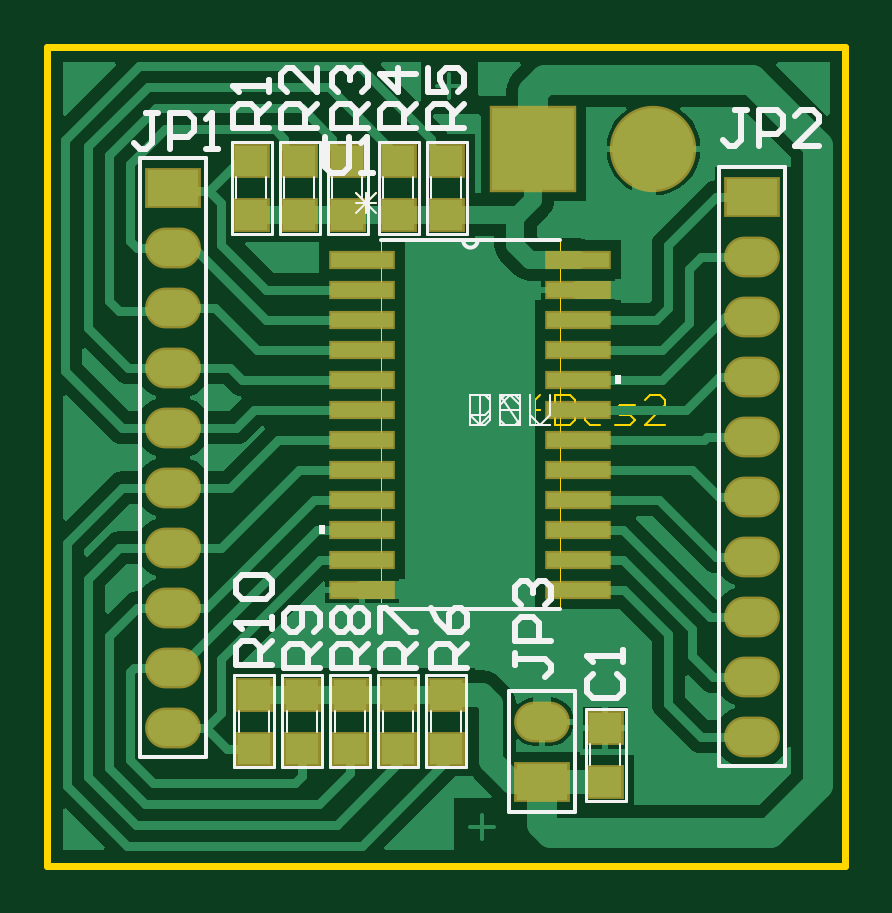
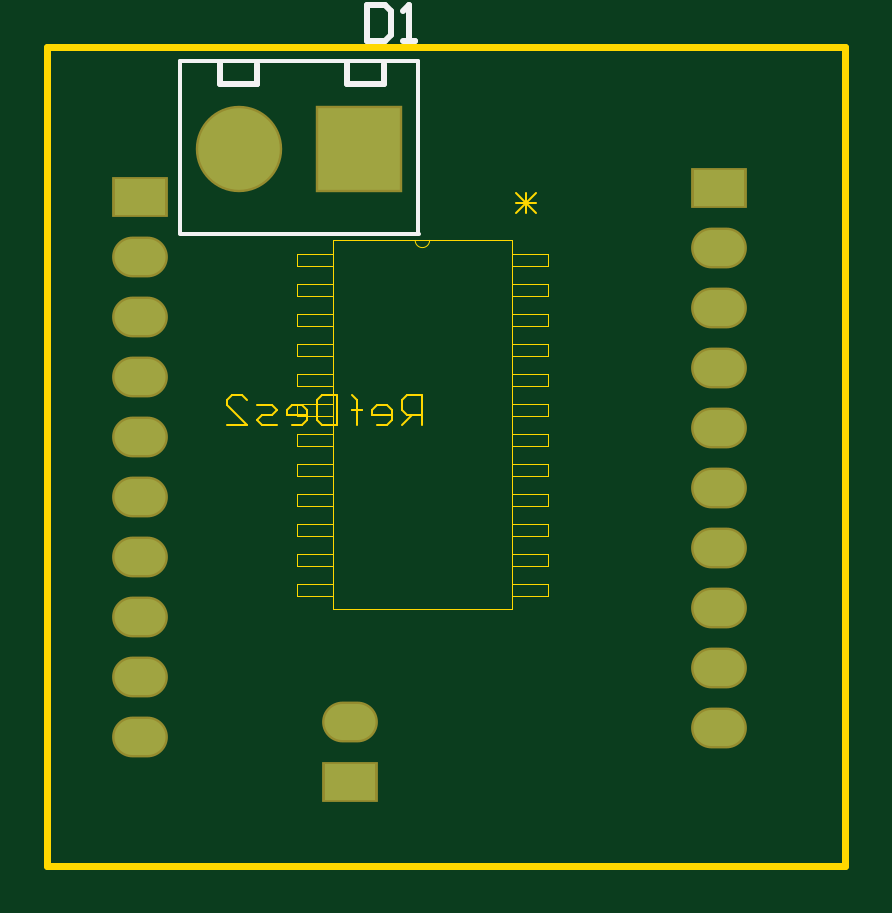
Circuit board: 9 layer files. Board 13.6 x 17.6 mm.
- bottom_copper: LV.GBL (830 bytes)
- bottom_silk: LV.GBO (1094 bytes)
- bottom_mask: LV.GBS (1052 bytes)
- outline: LV.GKO (733 bytes)
- outline: LV.GM1 (4041 bytes)
- top_copper: LV.GTL (14727 bytes)
- top_silk: LV.GTO (7694 bytes)
- paste: LV.GTP (1297 bytes)
- top_mask: LV.GTS (1933 bytes)

=== bottom_copper: LV.GBL ===
%FSTAX24Y24*%
%MOIN*%
G70*
G01*
G75*
G04 Layer_Physical_Order=2*
G04 Layer_Color=16711680*
%ADD10R,0.0550X0.0500*%
%ADD11R,0.1030X0.0240*%
%ADD12C,0.0150*%
%ADD13C,0.0500*%
%ADD14C,0.0400*%
%ADD15C,0.0300*%
%ADD16C,0.0071*%
%ADD17O,0.0850X0.0600*%
%ADD18R,0.0850X0.0600*%
%ADD19R,0.1360X0.1360*%
%ADD20C,0.1360*%
D17*
X03295Y0255D02*
D03*
X0268Y0274D02*
D03*
X0268Y0284D02*
D03*
Y0334D02*
D03*
Y0324D02*
D03*
Y0314D02*
D03*
Y0304D02*
D03*
Y0294D02*
D03*
Y0264D02*
D03*
Y0254D02*
D03*
X03645Y02725D02*
D03*
X03645Y02825D02*
D03*
Y03325D02*
D03*
Y03225D02*
D03*
Y03125D02*
D03*
Y03025D02*
D03*
Y02925D02*
D03*
Y02625D02*
D03*
Y02525D02*
D03*
D18*
X03295Y0245D02*
D03*
X0268Y0344D02*
D03*
X03645Y03425D02*
D03*
D19*
X0328Y03505D02*
D03*
D20*
X0348D02*
D03*
M02*

=== bottom_silk: LV.GBO ===
%FSTAX24Y24*%
%MOIN*%
G70*
G01*
G75*
G04 Layer_Color=32896*
%ADD10R,0.0550X0.0500*%
%ADD11R,0.1030X0.0240*%
%ADD12C,0.0150*%
%ADD13C,0.0500*%
%ADD14C,0.0400*%
%ADD15C,0.0300*%
%ADD16C,0.0071*%
%ADD17O,0.0850X0.0600*%
%ADD18R,0.0850X0.0600*%
%ADD19R,0.1360X0.1360*%
%ADD20C,0.1360*%
%ADD21C,0.0060*%
%ADD22C,0.0040*%
%ADD23C,0.0050*%
%ADD24C,0.0070*%
%ADD25C,0.0100*%
%ADD26C,0.0030*%
%ADD27R,0.0630X0.0580*%
%ADD28R,0.1110X0.0320*%
%ADD29O,0.0930X0.0680*%
%ADD30R,0.0930X0.0680*%
%ADD31R,0.1440X0.1440*%
%ADD32C,0.1440*%
D24*
X031809Y033628D02*
X035782D01*
X035784Y033637D02*
Y036507D01*
X031816Y033637D02*
Y036507D01*
X035784D01*
D25*
X032387Y036143D02*
Y036467D01*
Y036143D02*
X032396Y036133D01*
X033007D01*
Y036487D01*
X035123Y036123D02*
Y036477D01*
X034513Y036123D02*
X035123D01*
X034503Y036133D02*
X034513Y036123D01*
X034503Y036133D02*
Y036457D01*
X032674Y03744D02*
Y03684D01*
X032374D01*
X032274Y03694D01*
Y03734D01*
X032374Y03744D01*
X032674D01*
X032074Y03684D02*
X031874D01*
X031974D01*
Y03744D01*
X032074Y03734D01*
M02*

=== bottom_mask: LV.GBS ===
%FSTAX24Y24*%
%MOIN*%
G70*
G01*
G75*
G04 Layer_Color=16711935*
%ADD10R,0.0550X0.0500*%
%ADD11R,0.1030X0.0240*%
%ADD12C,0.0150*%
%ADD13C,0.0500*%
%ADD14C,0.0400*%
%ADD15C,0.0300*%
%ADD16C,0.0071*%
%ADD17O,0.0850X0.0600*%
%ADD18R,0.0850X0.0600*%
%ADD19R,0.1360X0.1360*%
%ADD20C,0.1360*%
%ADD21C,0.0060*%
%ADD22C,0.0040*%
%ADD23C,0.0050*%
%ADD24C,0.0070*%
%ADD25C,0.0100*%
%ADD26C,0.0030*%
%ADD27R,0.0630X0.0580*%
%ADD28R,0.1110X0.0320*%
%ADD29O,0.0930X0.0680*%
%ADD30R,0.0930X0.0680*%
%ADD31R,0.1440X0.1440*%
%ADD32C,0.1440*%
D29*
X03295Y0255D02*
D03*
X0268Y0274D02*
D03*
X0268Y0284D02*
D03*
Y0334D02*
D03*
Y0324D02*
D03*
Y0314D02*
D03*
Y0304D02*
D03*
Y0294D02*
D03*
Y0264D02*
D03*
Y0254D02*
D03*
X03645Y02725D02*
D03*
X03645Y02825D02*
D03*
Y03325D02*
D03*
Y03225D02*
D03*
Y03125D02*
D03*
Y03025D02*
D03*
Y02925D02*
D03*
Y02625D02*
D03*
Y02525D02*
D03*
D30*
X03295Y0245D02*
D03*
X0268Y0344D02*
D03*
X03645Y03425D02*
D03*
D31*
X0328Y03505D02*
D03*
D32*
X0348D02*
D03*
M02*

=== outline: LV.GKO ===
%FSTAX24Y24*%
%MOIN*%
G70*
G01*
G75*
G04 Layer_Color=16711935*
%ADD10R,0.0550X0.0500*%
%ADD11R,0.1030X0.0240*%
%ADD12C,0.0150*%
%ADD13C,0.0500*%
%ADD14C,0.0400*%
%ADD15C,0.0300*%
%ADD16C,0.0071*%
%ADD17O,0.0850X0.0600*%
%ADD18R,0.0850X0.0600*%
%ADD19R,0.1360X0.1360*%
%ADD20C,0.1360*%
%ADD21C,0.0060*%
%ADD22C,0.0040*%
%ADD23C,0.0050*%
%ADD24C,0.0070*%
%ADD25C,0.0100*%
%ADD26C,0.0030*%
%ADD27R,0.0630X0.0580*%
%ADD28R,0.1110X0.0320*%
%ADD29O,0.0930X0.0680*%
%ADD30R,0.0930X0.0680*%
%ADD31R,0.1440X0.1440*%
%ADD32C,0.1440*%
%ADD33C,0.0000*%
%ADD34C,0.0118*%
D34*
X0247Y0231D02*
Y02345D01*
Y0231D02*
X038D01*
X0247Y03675D02*
X038D01*
X0247Y02345D02*
Y03675D01*
X038Y0231D02*
Y03675D01*
M02*

=== outline: LV.GM1 ===
%FSTAX24Y24*%
%MOIN*%
G70*
G01*
G75*
G04 Layer_Color=16711935*
%ADD10R,0.0550X0.0500*%
%ADD11R,0.1030X0.0240*%
%ADD12C,0.0150*%
%ADD13C,0.0500*%
%ADD14C,0.0400*%
%ADD15C,0.0300*%
%ADD16C,0.0071*%
%ADD17O,0.0850X0.0600*%
%ADD18R,0.0850X0.0600*%
%ADD19R,0.1360X0.1360*%
%ADD20C,0.1360*%
%ADD21C,0.0060*%
%ADD22C,0.0040*%
%ADD23C,0.0050*%
%ADD24C,0.0070*%
%ADD25C,0.0100*%
%ADD26C,0.0030*%
%ADD27R,0.0630X0.0580*%
%ADD28R,0.1110X0.0320*%
%ADD29O,0.0930X0.0680*%
%ADD30R,0.0930X0.0680*%
%ADD31R,0.1440X0.1440*%
%ADD32C,0.1440*%
%ADD33C,0.0000*%
D26*
X03175Y03045D02*
Y03095D01*
X032D01*
X032083Y030867D01*
Y0307D01*
X032Y030617D01*
X03175D01*
X031917D02*
X032083Y03045D01*
X0325D02*
X032333D01*
X03225Y030533D01*
Y0307D01*
X032333Y030783D01*
X0325D01*
X032583Y0307D01*
Y030617D01*
X03225D01*
X032833Y03045D02*
Y030867D01*
Y0307D01*
X03275D01*
X032916D01*
X032833D01*
Y030867D01*
X032916Y03095D01*
X033166D02*
Y03045D01*
X033416D01*
X033499Y030533D01*
Y030867D01*
X033416Y03095D01*
X033166D01*
X033916Y03045D02*
X033749D01*
X033666Y030533D01*
Y0307D01*
X033749Y030783D01*
X033916D01*
X033999Y0307D01*
Y030617D01*
X033666D01*
X034166Y03045D02*
X034416D01*
X034499Y030533D01*
X034416Y030617D01*
X034249D01*
X034166Y0307D01*
X034249Y030783D01*
X034499D01*
X034999Y03045D02*
X034666D01*
X034999Y030783D01*
Y030867D01*
X034916Y03095D01*
X034749D01*
X034666Y030867D01*
X02985Y034307D02*
X030183Y033973D01*
X02985D02*
X030183Y034307D01*
X02985Y03414D02*
X030183D01*
X030017Y033973D02*
Y034307D01*
D33*
X03163Y03352D02*
G03*
X03187Y03352I00012J0D01*
G01*
X030255Y02738D02*
Y03352D01*
X033245D01*
Y02738D02*
Y03352D01*
X030255Y02738D02*
X033245D01*
Y0333D02*
X033845D01*
Y0331D02*
Y0333D01*
X033245Y0331D02*
X033845D01*
X033245D02*
Y0333D01*
Y0328D02*
X033845D01*
Y0326D02*
Y0328D01*
X033245Y0326D02*
X033845D01*
X033245D02*
Y0328D01*
Y0323D02*
X033845D01*
Y0321D02*
Y0323D01*
X033245Y0321D02*
X033845D01*
X033245D02*
Y0323D01*
Y0318D02*
X033845D01*
Y0316D02*
Y0318D01*
X033245Y0316D02*
X033845D01*
X033245D02*
Y0318D01*
Y0313D02*
X033845D01*
Y0311D02*
Y0313D01*
X033245Y0311D02*
X033845D01*
X033245D02*
Y0313D01*
Y0308D02*
X033845D01*
Y0306D02*
Y0308D01*
X033245Y0306D02*
X033845D01*
X033245D02*
Y0308D01*
Y0303D02*
X033845D01*
Y0301D02*
Y0303D01*
X033245Y0301D02*
X033845D01*
X033245D02*
Y0303D01*
Y0298D02*
X033845D01*
Y0296D02*
Y0298D01*
X033245Y0296D02*
X033845D01*
X033245D02*
Y0298D01*
Y0293D02*
X033845D01*
Y0291D02*
Y0293D01*
X033245Y0291D02*
X033845D01*
X033245D02*
Y0293D01*
Y0288D02*
X033845D01*
Y0286D02*
Y0288D01*
X033245Y0286D02*
X033845D01*
X033245D02*
Y0288D01*
Y0283D02*
X033845D01*
Y0281D02*
Y0283D01*
X033245Y0281D02*
X033845D01*
X033245D02*
Y0283D01*
Y0278D02*
X033845D01*
Y0276D02*
Y0278D01*
X033245Y0276D02*
X033845D01*
X033245D02*
Y0278D01*
X029655Y0276D02*
X030255D01*
X029655D02*
Y0278D01*
X030255D01*
Y0276D02*
Y0278D01*
X029655Y0281D02*
X030255D01*
X029655D02*
Y0283D01*
X030255D01*
Y0281D02*
Y0283D01*
X029655Y0286D02*
X030255D01*
X029655D02*
Y0288D01*
X030255D01*
Y0286D02*
Y0288D01*
X029655Y0291D02*
X030255D01*
X029655D02*
Y0293D01*
X030255D01*
Y0291D02*
Y0293D01*
X029655Y0296D02*
X030255D01*
X029655D02*
Y0298D01*
X030255D01*
Y0296D02*
Y0298D01*
X029655Y0301D02*
X030255D01*
X029655D02*
Y0303D01*
X030255D01*
Y0301D02*
Y0303D01*
X029655Y0306D02*
X030255D01*
X029655D02*
Y0308D01*
X030255D01*
Y0306D02*
Y0308D01*
X029655Y0311D02*
X030255D01*
X029655D02*
Y0313D01*
X030255D01*
Y0311D02*
Y0313D01*
X029655Y0316D02*
X030255D01*
X029655D02*
Y0318D01*
X030255D01*
Y0316D02*
Y0318D01*
X029655Y0321D02*
X030255D01*
X029655D02*
Y0323D01*
X030255D01*
Y0321D02*
Y0323D01*
X029655Y0326D02*
X030255D01*
X029655D02*
Y0328D01*
X030255D01*
Y0326D02*
Y0328D01*
X029655Y0331D02*
X030255D01*
X029655D02*
Y0333D01*
X030255D01*
Y0331D02*
Y0333D01*
M02*

=== top_copper: LV.GTL (14727 bytes, source omitted) ===
=== top_silk: LV.GTO (7694 bytes, source omitted) ===
=== paste: LV.GTP ===
%FSTAX24Y24*%
%MOIN*%
G70*
G01*
G75*
G04 Layer_Color=8421504*
%ADD10R,0.0550X0.0500*%
%ADD11R,0.1030X0.0240*%
%ADD12C,0.0150*%
%ADD13C,0.0500*%
%ADD14C,0.0400*%
%ADD15C,0.0300*%
%ADD16C,0.0071*%
%ADD17O,0.0850X0.0600*%
%ADD18R,0.0850X0.0600*%
%ADD19R,0.1360X0.1360*%
%ADD20C,0.1360*%
%ADD21C,0.0060*%
%ADD22C,0.0040*%
%ADD23C,0.0050*%
%ADD24C,0.0070*%
%ADD25C,0.0100*%
%ADD26C,0.0030*%
D10*
X034Y0254D02*
D03*
Y0245D02*
D03*
X03135Y03395D02*
D03*
Y03485D02*
D03*
X03055Y03395D02*
D03*
Y03485D02*
D03*
X0297Y03395D02*
D03*
Y03485D02*
D03*
X0289Y03395D02*
D03*
Y03485D02*
D03*
X0281Y03395D02*
D03*
Y03485D02*
D03*
X03135Y02595D02*
D03*
Y02505D02*
D03*
X03055Y02595D02*
D03*
Y02505D02*
D03*
X02975Y02595D02*
D03*
Y02505D02*
D03*
X02895Y02595D02*
D03*
Y02505D02*
D03*
X02815Y02595D02*
D03*
Y02505D02*
D03*
D11*
X03355Y0332D02*
D03*
Y0327D02*
D03*
Y0322D02*
D03*
Y0317D02*
D03*
Y0312D02*
D03*
Y0307D02*
D03*
Y0302D02*
D03*
Y0297D02*
D03*
Y0292D02*
D03*
Y0287D02*
D03*
Y0282D02*
D03*
Y0277D02*
D03*
X02995D02*
D03*
Y0282D02*
D03*
Y0287D02*
D03*
Y0292D02*
D03*
Y0297D02*
D03*
Y0302D02*
D03*
Y0307D02*
D03*
Y0312D02*
D03*
Y0317D02*
D03*
Y0322D02*
D03*
Y0327D02*
D03*
Y0332D02*
D03*
M02*

=== top_mask: LV.GTS ===
%FSTAX24Y24*%
%MOIN*%
G70*
G01*
G75*
G04 Layer_Color=8388736*
%ADD10R,0.0550X0.0500*%
%ADD11R,0.1030X0.0240*%
%ADD12C,0.0150*%
%ADD13C,0.0500*%
%ADD14C,0.0400*%
%ADD15C,0.0300*%
%ADD16C,0.0071*%
%ADD17O,0.0850X0.0600*%
%ADD18R,0.0850X0.0600*%
%ADD19R,0.1360X0.1360*%
%ADD20C,0.1360*%
%ADD21C,0.0060*%
%ADD22C,0.0040*%
%ADD23C,0.0050*%
%ADD24C,0.0070*%
%ADD25C,0.0100*%
%ADD26C,0.0030*%
%ADD27R,0.0630X0.0580*%
%ADD28R,0.1110X0.0320*%
%ADD29O,0.0930X0.0680*%
%ADD30R,0.0930X0.0680*%
%ADD31R,0.1440X0.1440*%
%ADD32C,0.1440*%
D27*
X034Y0254D02*
D03*
Y0245D02*
D03*
X03135Y03395D02*
D03*
Y03485D02*
D03*
X03055Y03395D02*
D03*
Y03485D02*
D03*
X0297Y03395D02*
D03*
Y03485D02*
D03*
X0289Y03395D02*
D03*
Y03485D02*
D03*
X0281Y03395D02*
D03*
Y03485D02*
D03*
X03135Y02595D02*
D03*
Y02505D02*
D03*
X03055Y02595D02*
D03*
Y02505D02*
D03*
X02975Y02595D02*
D03*
Y02505D02*
D03*
X02895Y02595D02*
D03*
Y02505D02*
D03*
X02815Y02595D02*
D03*
Y02505D02*
D03*
D28*
X03355Y0332D02*
D03*
Y0327D02*
D03*
Y0322D02*
D03*
Y0317D02*
D03*
Y0312D02*
D03*
Y0307D02*
D03*
Y0302D02*
D03*
Y0297D02*
D03*
Y0292D02*
D03*
Y0287D02*
D03*
Y0282D02*
D03*
Y0277D02*
D03*
X02995D02*
D03*
Y0282D02*
D03*
Y0287D02*
D03*
Y0292D02*
D03*
Y0297D02*
D03*
Y0302D02*
D03*
Y0307D02*
D03*
Y0312D02*
D03*
Y0317D02*
D03*
Y0322D02*
D03*
Y0327D02*
D03*
Y0332D02*
D03*
D29*
X03295Y0255D02*
D03*
X0268Y0274D02*
D03*
X0268Y0284D02*
D03*
Y0334D02*
D03*
Y0324D02*
D03*
Y0314D02*
D03*
Y0304D02*
D03*
Y0294D02*
D03*
Y0264D02*
D03*
Y0254D02*
D03*
X03645Y02725D02*
D03*
X03645Y02825D02*
D03*
Y03325D02*
D03*
Y03225D02*
D03*
Y03125D02*
D03*
Y03025D02*
D03*
Y02925D02*
D03*
Y02625D02*
D03*
Y02525D02*
D03*
D30*
X03295Y0245D02*
D03*
X0268Y0344D02*
D03*
X03645Y03425D02*
D03*
D31*
X0328Y03505D02*
D03*
D32*
X0348D02*
D03*
M02*

